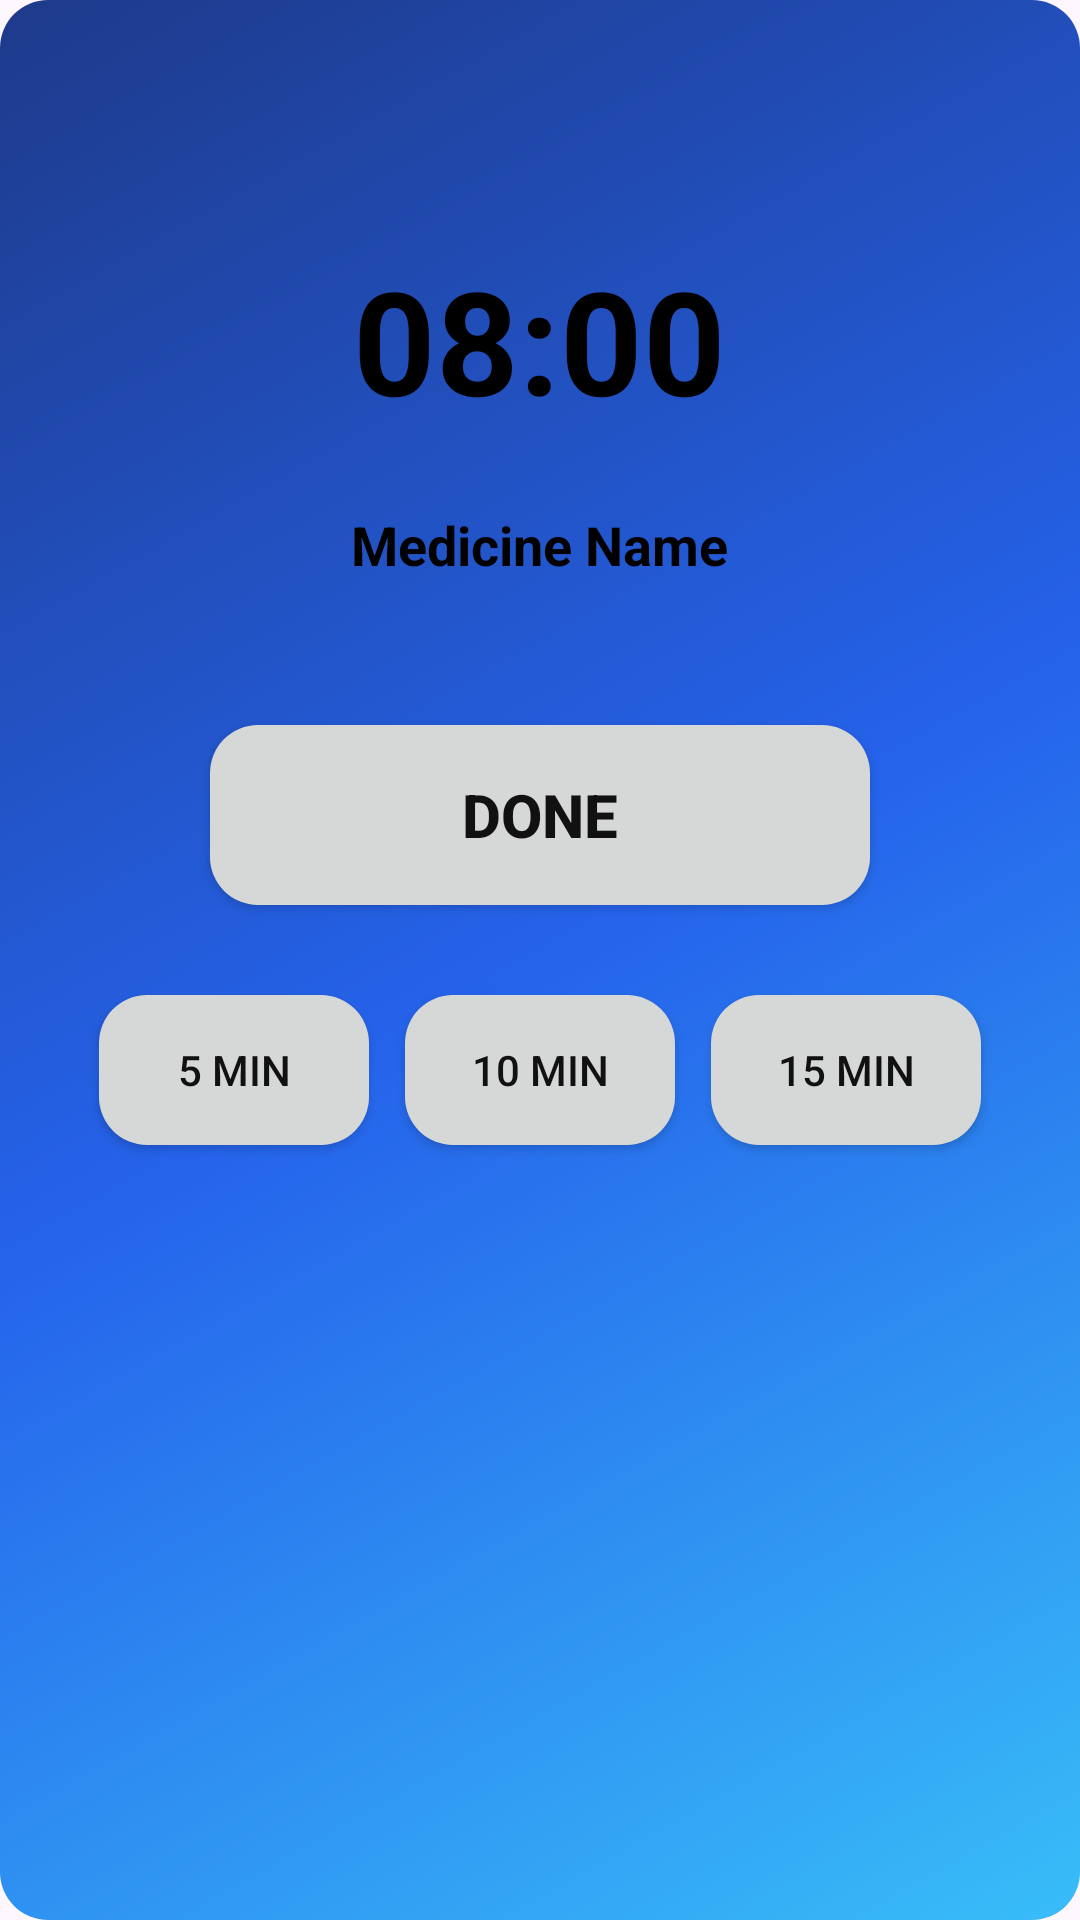

Produce the Android XML layout that renders to this screen, including the resource entries it uses.
<!-- AndroidManifest.xml: application theme Theme.AllIsOK -->
<!-- res/layout/activity_alarm.xml -->
<?xml version="1.0" encoding="utf-8"?>
<androidx.constraintlayout.widget.ConstraintLayout xmlns:android="http://schemas.android.com/apk/res/android"
    xmlns:app="http://schemas.android.com/apk/res-auto"
    android:layout_width="match_parent"
    android:layout_height="match_parent"
    android:background="@drawable/bg_home_contacts_card"
    android:padding="24dp">

    <LinearLayout
        android:id="@+id/alarmContentGroup"
        android:layout_width="match_parent"
        android:layout_height="wrap_content"
        android:gravity="center_horizontal"
        android:orientation="vertical"
        app:layout_constraintBottom_toBottomOf="parent"
        app:layout_constraintEnd_toEndOf="parent"
        app:layout_constraintStart_toStartOf="parent"
        app:layout_constraintTop_toTopOf="parent"
        app:layout_constraintVertical_bias="0.2">

        <TextView
            android:id="@+id/textAlarmTime"
            android:layout_width="wrap_content"
            android:layout_height="wrap_content"
            android:layout_marginBottom="24dp"
            android:text="@string/alarm_time_preview"
            android:textColor="#000000"
            android:textSize="48sp"
            android:textStyle="bold" />

        <TextView
            android:id="@+id/textCareName"
            android:layout_width="wrap_content"
            android:layout_height="wrap_content"
            android:layout_marginBottom="8dp"
            android:text="@string/alarm_care_name_preview"
            android:textColor="#000000"
            android:textSize="18sp"
            android:textStyle="bold" />

        <LinearLayout
            android:id="@+id/layoutReminderItems"
            android:layout_width="wrap_content"
            android:layout_height="wrap_content"
            android:layout_marginBottom="40dp"
            android:gravity="center_horizontal"
            android:orientation="vertical" />

        <Button
            android:id="@+id/buttonTaken"
            android:layout_width="220dp"
            android:layout_height="60dp"
            android:layout_marginBottom="24dp"
            android:background="@drawable/bg_alarm_snooze_button"
            android:text="@string/alarm_taken"
            android:textSize="20sp"
            android:textStyle="bold" />

        <LinearLayout
            android:layout_width="match_parent"
            android:layout_height="wrap_content"
            android:gravity="center"
            android:orientation="horizontal">

            <Button
                android:id="@+id/buttonSnooze5"
                android:layout_width="90dp"
                android:layout_height="50dp"
                android:layout_margin="6dp"
                android:background="@drawable/bg_alarm_snooze_button"
                android:text="@string/alarm_snooze_5" />

            <Button
                android:id="@+id/buttonSnooze10"
                android:layout_width="90dp"
                android:layout_height="50dp"
                android:layout_margin="6dp"
                android:background="@drawable/bg_alarm_snooze_button"
                android:text="@string/alarm_snooze_10" />

            <Button
                android:id="@+id/buttonSnooze15"
                android:layout_width="90dp"
                android:layout_height="50dp"
                android:layout_margin="6dp"
                android:background="@drawable/bg_alarm_snooze_button"
                android:text="@string/alarm_snooze_15" />

        </LinearLayout>

    </LinearLayout>

</androidx.constraintlayout.widget.ConstraintLayout>
<!-- resources referenced by this layout -->
<resources>
  <!-- drawable bg_alarm_snooze_button (drawable) -->
  <?xml version="1.0" encoding="utf-8"?>
  <ripple xmlns:android="http://schemas.android.com/apk/res/android"
      android:color="?android:attr/colorControlHighlight">
      <item>
          <shape android:shape="rectangle">
              <corners android:radius="16dp" />
              <solid android:color="?android:attr/colorButtonNormal" />
          </shape>
      </item>
  </ripple>
  <!-- drawable bg_home_contacts_card (drawable) -->
  <?xml version="1.0" encoding="utf-8"?>
  <shape xmlns:android="http://schemas.android.com/apk/res/android"
      android:shape="rectangle">
      <corners android:radius="16dp" />
      <gradient
          android:angle="135"
          android:centerColor="#2563EB"
          android:endColor="#1E3A8A"
          android:startColor="#38BDF8"
          android:type="linear" />
  </shape>
  <string name="alarm_care_name_preview">Medicine Name</string>
  <string name="alarm_snooze_10">10 min</string>
  <string name="alarm_snooze_15">15 min</string>
  <string name="alarm_snooze_5">5 min</string>
  <string name="alarm_taken">DONE</string>
  <string name="alarm_time_preview">08:00</string>
  <style name="Theme.AllIsOK" parent="Base.Theme.AllIsOK">
          <item name="colorPrimary">@color/expirely_primary</item>
          <item name="colorOnPrimary">@color/expirely_onPrimary</item>
          <item name="android:statusBarColor">@color/expirely_primary</item>
          <item name="popupMenuStyle">@style/Widget.AllIsOK.PopupMenu</item>
          <item name="actionOverflowMenuStyle">@style/Widget.AllIsOK.PopupMenu</item>
          <item name="android:textColorPrimary">#111111</item>
          <item name="android:textColorSecondary">#333333</item>
      </style>
  <style name="Base.Theme.AllIsOK" parent="Theme.Material3.DayNight.NoActionBar">
      </style>
  <color name="expirely_primary">#374151</color>
  <color name="expirely_onPrimary">#FFFFFF</color>
  <style name="Widget.AllIsOK.PopupMenu" parent="Widget.Material3.PopupMenu">
          <item name="android:popupBackground">@drawable/bg_rounded_popup</item>
          <item name="android:popupElevation">12dp</item>
          <item name="android:textColor">#111111</item>
          <item name="android:itemTextAppearance">@style/AllIsOK.PopupMenuItemText</item>
      </style>
  <!-- drawable bg_rounded_popup (drawable) -->
  <?xml version="1.0" encoding="utf-8"?>
  <shape xmlns:android="http://schemas.android.com/apk/res/android"
      android:shape="rectangle">
      <solid android:color="#FFFFFF" />
      <corners android:radius="18dp" />
      <stroke
          android:width="1dp"
          android:color="#1A000000" />
      <padding
          android:left="8dp"
          android:top="8dp"
          android:right="8dp"
          android:bottom="8dp" />
  </shape>
  <style name="AllIsOK.PopupMenuItemText" parent="@android:style/TextAppearance.Material.Menu">
          <item name="android:textColor">#111111</item>
          <item name="android:textStyle">bold</item>
      </style>
</resources>
